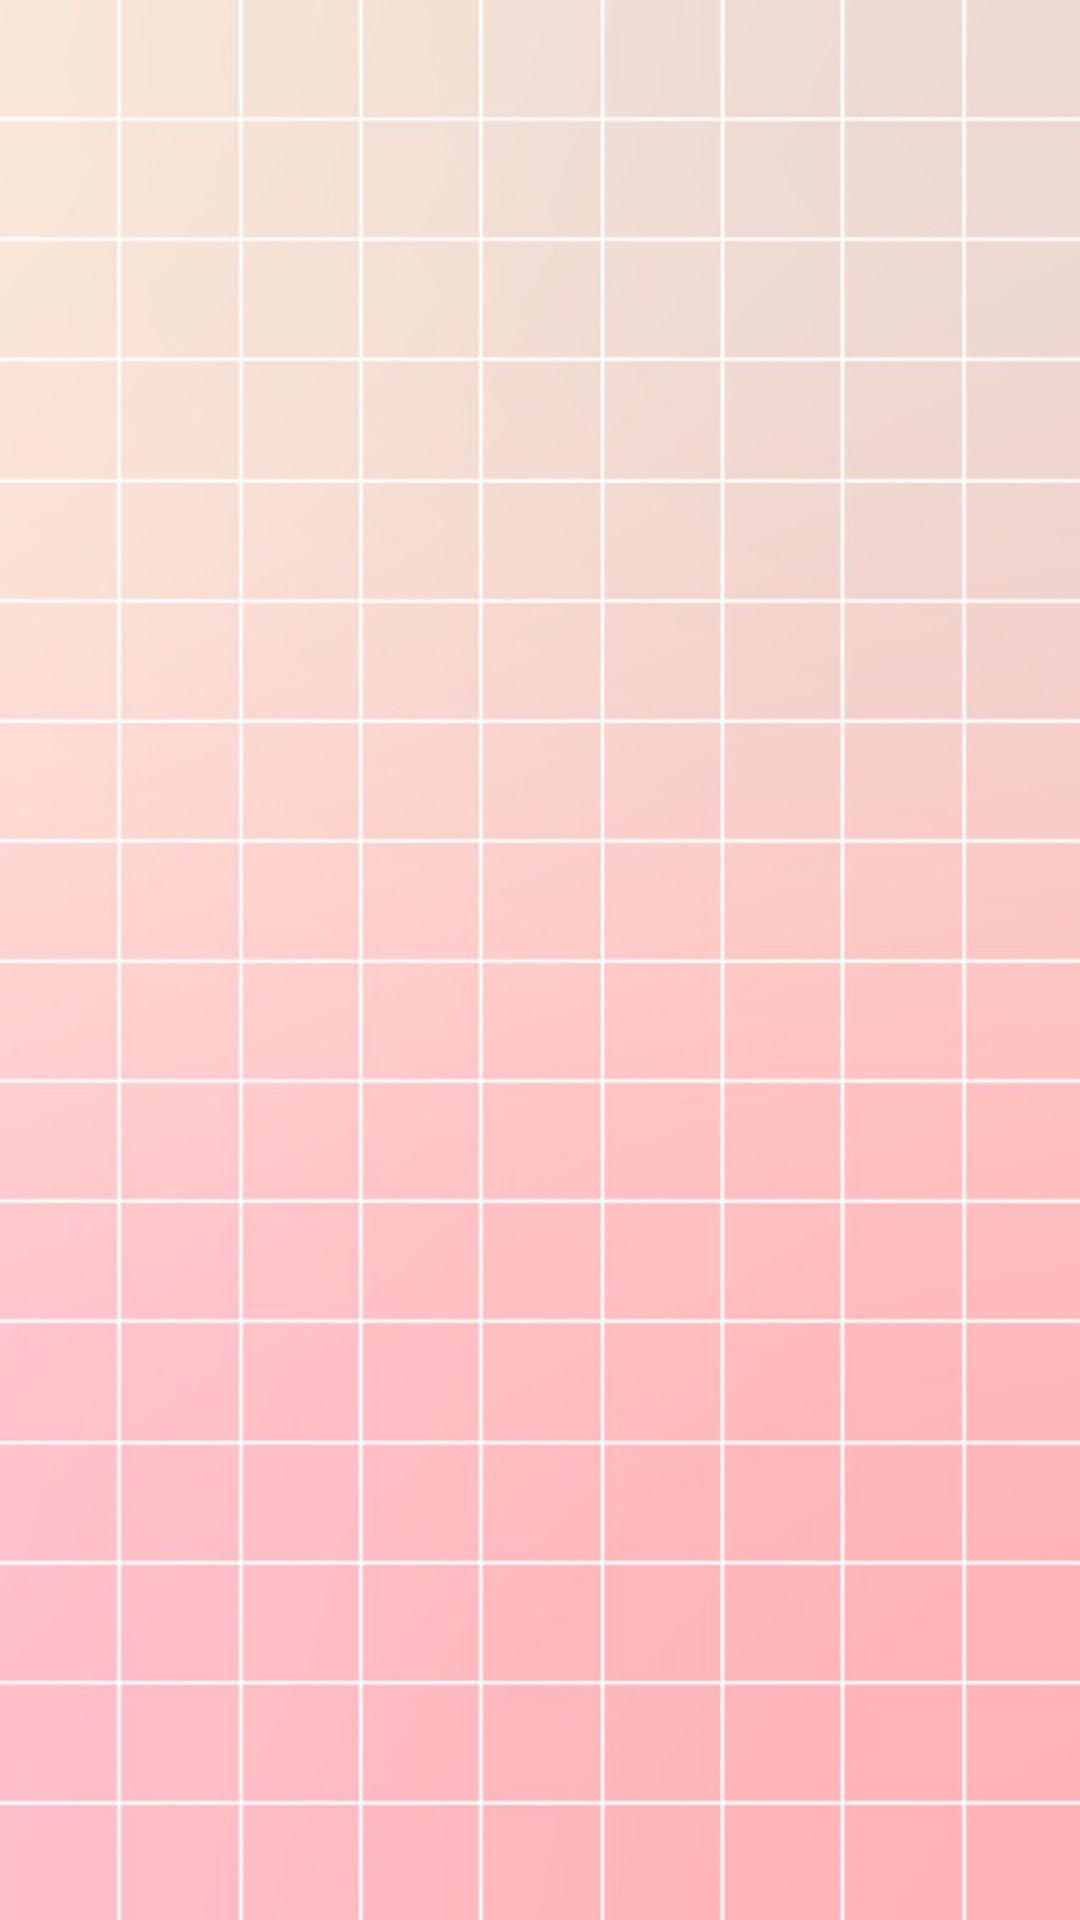

This screen was rendered from an Android layout file. Write that file and the resources it references.
<!-- AndroidManifest.xml: application theme AppTheme -->
<!-- res/layout/activity_welcome.xml -->
<?xml version="1.0" encoding="utf-8"?>
<androidx.constraintlayout.widget.ConstraintLayout xmlns:android="http://schemas.android.com/apk/res/android"
    xmlns:app="http://schemas.android.com/apk/res-auto"
    xmlns:tools="http://schemas.android.com/tools"
    android:layout_width="match_parent"
    android:layout_height="match_parent"
    tools:context=".view.WelcomeActivity">

    <ImageView
        android:layout_width="match_parent"
        android:layout_height="match_parent"
        android:src="@drawable/bg"
        android:scaleType="fitXY"/>

</androidx.constraintlayout.widget.ConstraintLayout>
<!-- resources referenced by this layout -->
<resources>
  <!-- drawable bg: jpg bitmap (drawable, 85827 bytes) -->
  <style name="AppTheme" parent="Theme.AppCompat.Light.DarkActionBar">
          
          <item name="colorPrimary">@color/colorPrimary</item>
          <item name="colorPrimaryDark">@color/colorPrimaryDark</item>
          <item name="colorAccent">@color/colorAccent</item>
      </style>
  <color name="colorPrimary">#5c969e</color>
  <color name="colorPrimaryDark">#000</color>
  <color name="colorAccent">#5c969e</color>
</resources>
